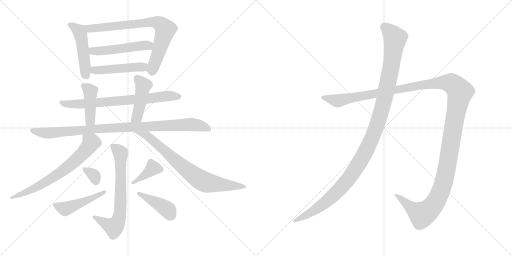
t = 0.00 s
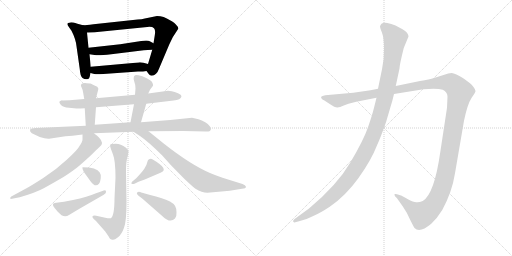
t = 2.68 s
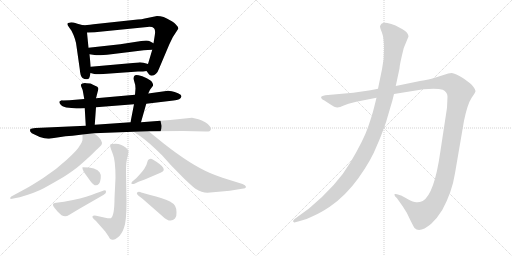
t = 5.35 s
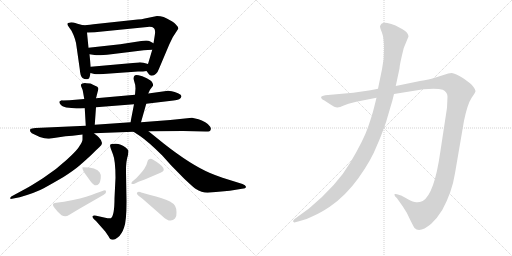
t = 8.03 s
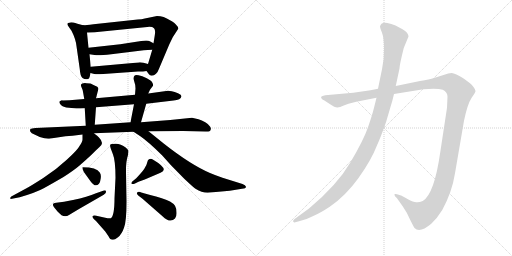
t = 10.71 s
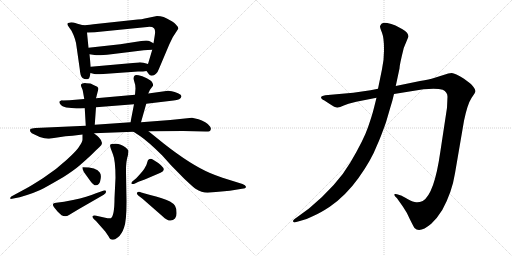
t = 13.38 s

The animated SVG that drew these frames (rendered in a browser with its animation timeline set to each time). Animation: 17 CSS @keyframes rules; one cycle of 13.38 s.

<svg version="1.1" viewBox="0 0 2048 1024" xmlns="http://www.w3.org/2000/svg">
  <g stroke="lightgray" stroke-dasharray="1,1" stroke-width="1" transform="scale(4, 4)">
    <line x1="0" y1="0" x2="256" y2="256"></line>
    <line x1="256" y1="0" x2="0" y2="256"></line>
    <line x1="128" y1="0" x2="128" y2="256"></line>
    <line x1="0" y1="128" x2="256" y2="128"></line>
    <line x1="256" y1="0" x2="512" y2="256"></line>
    <line x1="512" y1="0" x2="256" y2="256"></line>
    <line x1="384" y1="0" x2="384" y2="256"></line>
    <line x1="256" y1="128" x2="512" y2="128"></line>
  </g>
<g transform="scale(1, -1) translate(0, -850)">
   <style type="text/css">
    @keyframes keyframes0 {
      from {
       stroke: black;
       stroke-dashoffset: 483;
       stroke-width: 128;
       }
       61% {
       animation-timing-function: step-end;
       stroke: black;
       stroke-dashoffset: 0;
       stroke-width: 128;
       }
       to {
       stroke: black;
       stroke-width: 1024;
       }
       }
       #make-me-a-hanzi-animation-0 {
         animation: keyframes0 0.643066s both;
         animation-delay: 0.000000s;
         animation-timing-function: linear;
       }
    @keyframes keyframes1 {
      from {
       stroke: black;
       stroke-dashoffset: 771;
       stroke-width: 128;
       }
       72% {
       animation-timing-function: step-end;
       stroke: black;
       stroke-dashoffset: 0;
       stroke-width: 128;
       }
       to {
       stroke: black;
       stroke-width: 1024;
       }
       }
       #make-me-a-hanzi-animation-1 {
         animation: keyframes1 0.877441s both;
         animation-delay: 0.643066s;
         animation-timing-function: linear;
       }
    @keyframes keyframes2 {
      from {
       stroke: black;
       stroke-dashoffset: 505;
       stroke-width: 128;
       }
       62% {
       animation-timing-function: step-end;
       stroke: black;
       stroke-dashoffset: 0;
       stroke-width: 128;
       }
       to {
       stroke: black;
       stroke-width: 1024;
       }
       }
       #make-me-a-hanzi-animation-2 {
         animation: keyframes2 0.660970s both;
         animation-delay: 1.520507s;
         animation-timing-function: linear;
       }
    @keyframes keyframes3 {
      from {
       stroke: black;
       stroke-dashoffset: 475;
       stroke-width: 128;
       }
       61% {
       animation-timing-function: step-end;
       stroke: black;
       stroke-dashoffset: 0;
       stroke-width: 128;
       }
       to {
       stroke: black;
       stroke-width: 1024;
       }
       }
       #make-me-a-hanzi-animation-3 {
         animation: keyframes3 0.636556s both;
         animation-delay: 2.181477s;
         animation-timing-function: linear;
       }
    @keyframes keyframes4 {
      from {
       stroke: black;
       stroke-dashoffset: 730;
       stroke-width: 128;
       }
       70% {
       animation-timing-function: step-end;
       stroke: black;
       stroke-dashoffset: 0;
       stroke-width: 128;
       }
       to {
       stroke: black;
       stroke-width: 1024;
       }
       }
       #make-me-a-hanzi-animation-4 {
         animation: keyframes4 0.844076s both;
         animation-delay: 2.818033s;
         animation-timing-function: linear;
       }
    @keyframes keyframes5 {
      from {
       stroke: black;
       stroke-dashoffset: 426;
       stroke-width: 128;
       }
       58% {
       animation-timing-function: step-end;
       stroke: black;
       stroke-dashoffset: 0;
       stroke-width: 128;
       }
       to {
       stroke: black;
       stroke-width: 1024;
       }
       }
       #make-me-a-hanzi-animation-5 {
         animation: keyframes5 0.596680s both;
         animation-delay: 3.662109s;
         animation-timing-function: linear;
       }
    @keyframes keyframes6 {
      from {
       stroke: black;
       stroke-dashoffset: 451;
       stroke-width: 128;
       }
       59% {
       animation-timing-function: step-end;
       stroke: black;
       stroke-dashoffset: 0;
       stroke-width: 128;
       }
       to {
       stroke: black;
       stroke-width: 1024;
       }
       }
       #make-me-a-hanzi-animation-6 {
         animation: keyframes6 0.617025s both;
         animation-delay: 4.258789s;
         animation-timing-function: linear;
       }
    @keyframes keyframes7 {
      from {
       stroke: black;
       stroke-dashoffset: 964;
       stroke-width: 128;
       }
       76% {
       animation-timing-function: step-end;
       stroke: black;
       stroke-dashoffset: 0;
       stroke-width: 128;
       }
       to {
       stroke: black;
       stroke-width: 1024;
       }
       }
       #make-me-a-hanzi-animation-7 {
         animation: keyframes7 1.034505s both;
         animation-delay: 4.875814s;
         animation-timing-function: linear;
       }
    @keyframes keyframes8 {
      from {
       stroke: black;
       stroke-dashoffset: 683;
       stroke-width: 128;
       }
       69% {
       animation-timing-function: step-end;
       stroke: black;
       stroke-dashoffset: 0;
       stroke-width: 128;
       }
       to {
       stroke: black;
       stroke-width: 1024;
       }
       }
       #make-me-a-hanzi-animation-8 {
         animation: keyframes8 0.805827s both;
         animation-delay: 5.910319s;
         animation-timing-function: linear;
       }
    @keyframes keyframes9 {
      from {
       stroke: black;
       stroke-dashoffset: 761;
       stroke-width: 128;
       }
       71% {
       animation-timing-function: step-end;
       stroke: black;
       stroke-dashoffset: 0;
       stroke-width: 128;
       }
       to {
       stroke: black;
       stroke-width: 1024;
       }
       }
       #make-me-a-hanzi-animation-9 {
         animation: keyframes9 0.869303s both;
         animation-delay: 6.716146s;
         animation-timing-function: linear;
       }
    @keyframes keyframes10 {
      from {
       stroke: black;
       stroke-dashoffset: 690;
       stroke-width: 128;
       }
       69% {
       animation-timing-function: step-end;
       stroke: black;
       stroke-dashoffset: 0;
       stroke-width: 128;
       }
       to {
       stroke: black;
       stroke-width: 1024;
       }
       }
       #make-me-a-hanzi-animation-10 {
         animation: keyframes10 0.811523s both;
         animation-delay: 7.585449s;
         animation-timing-function: linear;
       }
    @keyframes keyframes11 {
      from {
       stroke: black;
       stroke-dashoffset: 329;
       stroke-width: 128;
       }
       52% {
       animation-timing-function: step-end;
       stroke: black;
       stroke-dashoffset: 0;
       stroke-width: 128;
       }
       to {
       stroke: black;
       stroke-width: 1024;
       }
       }
       #make-me-a-hanzi-animation-11 {
         animation: keyframes11 0.517741s both;
         animation-delay: 8.396972s;
         animation-timing-function: linear;
       }
    @keyframes keyframes12 {
      from {
       stroke: black;
       stroke-dashoffset: 468;
       stroke-width: 128;
       }
       60% {
       animation-timing-function: step-end;
       stroke: black;
       stroke-dashoffset: 0;
       stroke-width: 128;
       }
       to {
       stroke: black;
       stroke-width: 1024;
       }
       }
       #make-me-a-hanzi-animation-12 {
         animation: keyframes12 0.630859s both;
         animation-delay: 8.914713s;
         animation-timing-function: linear;
       }
    @keyframes keyframes13 {
      from {
       stroke: black;
       stroke-dashoffset: 384;
       stroke-width: 128;
       }
       56% {
       animation-timing-function: step-end;
       stroke: black;
       stroke-dashoffset: 0;
       stroke-width: 128;
       }
       to {
       stroke: black;
       stroke-width: 1024;
       }
       }
       #make-me-a-hanzi-animation-13 {
         animation: keyframes13 0.562500s both;
         animation-delay: 9.545572s;
         animation-timing-function: linear;
       }
    @keyframes keyframes14 {
      from {
       stroke: black;
       stroke-dashoffset: 416;
       stroke-width: 128;
       }
       58% {
       animation-timing-function: step-end;
       stroke: black;
       stroke-dashoffset: 0;
       stroke-width: 128;
       }
       to {
       stroke: black;
       stroke-width: 1024;
       }
       }
       #make-me-a-hanzi-animation-14 {
         animation: keyframes14 0.588542s both;
         animation-delay: 10.108072s;
         animation-timing-function: linear;
       }
    @keyframes keyframes15 {
      from {
       stroke: black;
       stroke-dashoffset: 1487;
       stroke-width: 128;
       }
       83% {
       animation-timing-function: step-end;
       stroke: black;
       stroke-dashoffset: 0;
       stroke-width: 128;
       }
       to {
       stroke: black;
       stroke-width: 1024;
       }
       }
       #make-me-a-hanzi-animation-15 {
         animation: keyframes15 1.460124s both;
         animation-delay: 10.696614s;
         animation-timing-function: linear;
       }
    @keyframes keyframes16 {
      from {
       stroke: black;
       stroke-dashoffset: 1196;
       stroke-width: 128;
       }
       80% {
       animation-timing-function: step-end;
       stroke: black;
       stroke-dashoffset: 0;
       stroke-width: 128;
       }
       to {
       stroke: black;
       stroke-width: 1024;
       }
       }
       #make-me-a-hanzi-animation-16 {
         animation: keyframes16 1.223307s both;
         animation-delay: 12.156738s;
         animation-timing-function: linear;
       }
</style>
<path d="M 332.0 749.5 L 310.0 755.5 Q 287.0 761.5 282.0 760.5 Q 260.0 759.5 276.0 741.5 L 286.0 727.5 Q 303.0 694.5 306.0 665.5 L 319.0 574.5 Q 321.0 545.5 330.0 538.5 Q 340.0 531.5 349.0 533.5 Q 358.0 534.5 359.0 544.5 L 362.0 558.5 L 363.0 583.5 L 358.0 633.5 L 354.0 659.5 L 348.0 720.5 C 346.0 745.5 346.0 745.5 332.0 749.5 Z" fill="lightgray"></path> 
<path d="M 586.0 566.5 L 595.0 554.5 Q 599.0 547.5 607.0 547.5 Q 616.0 547.5 624.0 555.5 Q 632.0 563.5 636.0 575.5 L 677.0 672.5 L 691.0 701.5 L 713.0 735.5 Q 715.0 740.5 705.0 750.5 Q 700.0 758.5 680.0 769.5 Q 655.0 786.5 628.0 786.5 L 589.0 778.5 Q 572.0 773.5 532.0 770.5 L 374.0 753.5 Q 343.0 749.5 332.0 749.5 C 302.0 747.5 318.0 719.5 348.0 720.5 L 379.0 721.5 L 589.0 742.5 Q 609.0 744.5 616.0 737.5 Q 623.0 729.5 619.0 708.5 L 614.0 677.5 L 609.0 651.5 L 592.0 594.5 C 584.0 568.5 584.0 568.5 586.0 566.5 Z" fill="lightgray"></path> 
<path d="M 481.0 673.5 L 354.0 659.5 C 324.0 656.5 328.0 637.5 358.0 633.5 L 385.0 629.5 Q 397.0 627.5 445.0 633.5 L 575.0 649.5 Q 580.0 650.5 591.0 650.5 L 609.0 651.5 C 639.0 653.5 640.0 663.5 614.0 677.5 L 599.0 685.5 Q 592.0 689.5 565.0 686.5 L 481.0 673.5 Z" fill="lightgray"></path> 
<path d="M 400.0 553.5 L 552.0 564.5 Q 575.0 564.5 586.0 566.5 C 616.0 570.5 621.0 586.5 592.0 594.5 L 574.0 599.5 Q 562.0 601.5 554.0 600.5 L 363.0 583.5 C 333.0 580.5 333.0 566.5 362.0 558.5 L 377.0 554.5 Q 387.0 552.5 400.0 553.5 Z" fill="lightgray"></path> 
<path d="M 585.0 435.5 L 694.0 448.5 Q 723.0 450.5 726.0 465.5 Q 726.0 471.5 712.0 477.5 Q 698.0 483.5 687.0 485.5 L 672.0 487.5 L 593.0 476.5 L 540.0 471.5 L 384.0 457.5 L 337.0 454.5 L 278.0 449.5 L 250.0 448.5 Q 247.0 449.5 238.0 444.5 Q 235.0 440.5 243.0 431.5 Q 252.0 421.5 276.0 419.5 L 306.0 416.5 Q 308.0 415.5 339.0 417.5 L 384.0 421.5 L 536.0 433.5 L 585.0 435.5 Z" fill="lightgray"></path> 
<path d="M 384.0 457.5 L 393.0 492.5 Q 395.0 497.5 389.0 503.5 Q 365.0 515.5 361.0 516.5 L 346.0 517.5 Q 336.0 518.5 329.0 516.5 Q 320.0 511.5 326.0 501.5 Q 332.0 490.5 333.0 477.5 L 337.0 454.5 L 339.0 417.5 L 343.0 347.5 C 345.0 317.5 377.0 321.5 379.0 351.5 L 384.0 421.5 L 384.0 457.5 Z" fill="lightgray"></path> 
<path d="M 564.0 361.5 L 585.0 435.5 L 593.0 476.5 L 600.0 491.5 L 612.0 507.5 Q 613.0 513.5 609.0 520.5 Q 606.0 527.5 587.0 537.5 Q 568.0 547.5 554.0 549.5 Q 540.0 551.5 538.0 547.5 Q 535.0 545.5 535.0 540.5 Q 533.0 536.5 537.0 524.5 Q 542.0 511.5 542.0 496.5 L 540.0 471.5 L 536.0 433.5 L 522.0 361.5 C 516.0 332.5 556.0 332.5 564.0 361.5 Z" fill="lightgray"></path> 
<path d="M 376.0 317.5 L 534.0 323.5 L 594.0 325.5 L 733.0 326.5 L 822.0 324.5 Q 841.0 323.5 842.0 330.5 Q 846.0 334.5 840.0 344.5 Q 835.0 353.5 821.0 361.5 Q 807.0 369.5 794.0 373.5 L 768.0 379.5 L 681.0 370.5 L 564.0 361.5 L 522.0 361.5 L 379.0 351.5 L 343.0 347.5 L 142.0 338.5 Q 125.0 337.5 122.0 334.5 Q 119.0 331.5 121.0 324.5 Q 125.0 316.5 138.0 312.5 L 159.0 302.5 Q 182.0 294.5 196.0 295.5 L 262.0 305.5 L 290.0 307.5 L 330.0 312.5 L 376.0 317.5 Z" fill="lightgray"></path> 
<path d="M 43.0 54.5 L 79.0 61.5 Q 144.0 80.5 175.0 97.5 Q 206.0 114.5 254.0 142.5 Q 296.0 169.5 317.0 187.5 Q 361.0 225.5 382.0 247.5 L 397.0 261.5 Q 420.0 276.5 395.0 301.5 Q 392.0 305.5 376.0 317.5 C 352.0 335.5 330.0 342.5 330.0 312.5 L 330.0 292.5 Q 330.0 284.5 318.0 266.5 Q 311.0 251.5 267.0 211.5 Q 223.0 170.5 173.0 138.5 Q 123.0 106.5 106.0 97.5 L 45.0 64.5 Q 40.0 59.5 41.0 57.5 Q 42.0 54.5 43.0 54.5 Z" fill="lightgray"></path> 
<path d="M 534.0 323.5 L 560.0 306.5 Q 595.0 282.5 649.0 228.5 L 684.0 189.5 L 737.0 135.5 Q 773.0 101.5 782.0 95.5 Q 807.0 79.5 830.0 79.5 L 919.0 87.5 L 968.0 95.5 Q 984.0 96.5 984.0 103.5 Q 982.0 110.5 970.0 114.5 L 890.0 139.5 Q 861.0 149.5 840.0 158.5 Q 763.0 191.5 656.0 275.5 L 594.0 325.5 C 571.0 344.5 509.0 339.5 534.0 323.5 Z" fill="lightgray"></path> 
<path d="M 375.0 -25.5 L 384.0 -33.5 L 421.0 -75.5 L 434.0 -94.5 Q 440.0 -108.5 450.0 -108.5 Q 457.0 -110.5 472.0 -98.5 Q 487.0 -86.5 496.0 -60.5 Q 506.0 -35.5 506.0 44.5 L 504.0 161.5 Q 503.0 203.5 512.0 230.5 L 514.0 246.5 Q 514.0 249.5 504.0 259.5 Q 483.0 275.5 463.0 275.5 Q 443.0 275.5 441.0 271.5 Q 439.0 266.5 443.0 256.5 L 452.0 232.5 Q 462.0 207.5 462.0 139.5 L 458.0 57.5 Q 458.0 -13.5 443.0 -22.5 Q 437.0 -24.5 421.0 -20.5 L 385.0 -12.5 Q 373.0 -10.5 370.0 -14.5 Q 368.0 -18.5 375.0 -25.5 Z" fill="lightgray"></path> 
<path d="M 330.0 181.5 Q 329.0 180.5 331.0 172.5 Q 333.0 164.5 344.0 150.5 L 362.0 125.5 Q 381.0 98.5 396.0 115.5 Q 401.0 121.5 403.0 137.5 Q 405.0 152.5 399.0 160.5 Q 387.0 181.5 330.0 181.5 Z" fill="lightgray"></path> 
<path d="M 316.0 14.5 L 415.0 71.5 Q 425.0 77.5 424.0 82.5 Q 424.0 87.5 422.0 88.5 Q 418.0 89.5 407.0 85.5 L 384.0 77.5 Q 351.0 62.5 292.0 50.5 L 256.0 43.5 L 225.0 39.5 Q 218.0 39.5 214.0 36.5 Q 210.0 33.5 213.0 26.5 Q 217.0 19.5 231.0 3.5 L 246.0 -10.5 Q 262.0 -19.5 276.0 -9.5 Q 291.0 -0.5 316.0 14.5 Z" fill="lightgray"></path> 
<path d="M 545.0 137.5 L 528.0 123.5 Q 523.0 114.5 527.0 115.5 Q 530.0 111.5 542.0 117.5 L 554.0 123.5 L 579.0 132.5 L 642.0 159.5 Q 679.0 172.5 611.0 212.5 Q 605.0 216.5 596.0 213.5 Q 591.0 211.5 589.0 201.5 Q 587.0 191.5 580.0 180.5 Q 577.0 171.5 545.0 137.5 Z" fill="lightgray"></path> 
<path d="M 548.0 79.5 L 548.0 78.5 Q 547.0 77.5 548.0 74.5 L 553.0 68.5 L 570.0 55.5 L 650.0 -14.5 Q 681.0 -44.5 700.0 -23.5 Q 707.0 -16.5 706.0 0.5 Q 706.0 17.5 700.0 27.5 Q 688.0 45.5 644.0 58.5 Q 600.0 71.5 590.0 73.5 L 565.0 80.5 Q 554.0 86.5 548.0 79.5 Z" fill="lightgray"></path> 
<path d="M 1425.0 443.0 L 1506.0 459.0 L 1576.0 474.0 L 1694.0 493.0 Q 1748.0 498.0 1771.0 491.0 Q 1790.0 482.0 1790.0 463.0 L 1788.0 419.0 L 1761.0 241.0 Q 1737.0 73.0 1691.0 46.0 Q 1677.0 40.0 1665.0 41.0 Q 1654.0 41.0 1630.0 54.0 Q 1607.0 67.0 1604.0 68.0 L 1588.0 73.0 Q 1583.0 75.0 1579.0 74.0 Q 1576.0 72.0 1580.0 65.0 L 1588.0 57.0 L 1612.0 23.0 Q 1627.0 2.0 1640.0 -28.0 Q 1656.0 -60.0 1658.0 -62.0 Q 1679.0 -84.0 1725.0 -45.0 Q 1748.0 -24.0 1769.0 10.0 Q 1808.0 81.0 1820.0 157.0 L 1856.0 367.0 Q 1870.0 434.0 1886.0 458.0 Q 1902.0 481.0 1902.0 486.0 Q 1902.0 491.0 1894.0 502.0 Q 1886.0 513.0 1880.0 517.0 L 1856.0 535.0 Q 1820.0 557.0 1807.0 558.0 Q 1795.0 558.0 1774.0 550.0 L 1736.0 538.0 Q 1719.0 533.0 1680.0 526.0 L 1583.0 506.0 L 1512.0 495.0 L 1482.0 489.0 L 1413.0 479.0 L 1301.0 469.0 Q 1287.0 467.0 1285.0 463.0 Q 1283.0 459.0 1287.0 455.0 Q 1291.0 450.0 1296.0 449.0 L 1319.0 434.0 Q 1341.0 419.0 1350.0 420.0 Q 1359.0 421.0 1375.0 428.0 L 1394.0 435.0 L 1425.0 443.0 Z" fill="lightgray"></path> 
<path d="M 1506.0 459.0 L 1496.0 419.0 Q 1489.0 390.0 1472.0 341.0 Q 1455.0 291.0 1402.0 201.0 Q 1349.0 110.0 1236.0 16.0 L 1177.0 -27.0 Q 1170.0 -33.0 1173.0 -37.0 Q 1177.0 -41.0 1181.0 -39.0 L 1196.0 -35.0 Q 1225.0 -29.0 1253.0 -14.0 Q 1281.0 -2.0 1319.0 23.0 Q 1383.0 67.0 1434.0 138.0 Q 1485.0 209.0 1509.0 271.0 Q 1522.0 299.0 1544.0 361.0 L 1561.0 419.0 Q 1570.0 447.0 1576.0 474.0 L 1583.0 506.0 L 1598.0 576.0 Q 1598.0 590.0 1615.0 658.0 L 1634.0 704.0 Q 1634.0 719.0 1610.0 733.0 L 1582.0 748.0 Q 1565.0 755.0 1549.0 758.0 Q 1533.0 760.0 1526.0 755.0 Q 1522.0 751.0 1520.0 745.0 Q 1520.0 739.0 1528.0 719.0 Q 1536.0 698.0 1536.0 656.0 Q 1537.0 614.0 1528.0 573.0 L 1512.0 495.0 L 1506.0 459.0 Z" fill="lightgray"></path> 
      <clipPath id="make-me-a-hanzi-clip-0">
      <path d="M 332.0 749.5 L 310.0 755.5 Q 287.0 761.5 282.0 760.5 Q 260.0 759.5 276.0 741.5 L 286.0 727.5 Q 303.0 694.5 306.0 665.5 L 319.0 574.5 Q 321.0 545.5 330.0 538.5 Q 340.0 531.5 349.0 533.5 Q 358.0 534.5 359.0 544.5 L 362.0 558.5 L 363.0 583.5 L 358.0 633.5 L 354.0 659.5 L 348.0 720.5 C 346.0 745.5 346.0 745.5 332.0 749.5 Z" fill="lightgray"></path>
      </clipPath>
      <path clip-path="url(#make-me-a-hanzi-clip-0)" d="M 279.0 751.5 L 315.0 727.5 L 323.0 710.5 L 345.0 547.5 " fill="none" id="make-me-a-hanzi-animation-0" stroke-dasharray="355 710" stroke-linecap="round"></path>

      <clipPath id="make-me-a-hanzi-clip-1">
      <path d="M 586.0 566.5 L 595.0 554.5 Q 599.0 547.5 607.0 547.5 Q 616.0 547.5 624.0 555.5 Q 632.0 563.5 636.0 575.5 L 677.0 672.5 L 691.0 701.5 L 713.0 735.5 Q 715.0 740.5 705.0 750.5 Q 700.0 758.5 680.0 769.5 Q 655.0 786.5 628.0 786.5 L 589.0 778.5 Q 572.0 773.5 532.0 770.5 L 374.0 753.5 Q 343.0 749.5 332.0 749.5 C 302.0 747.5 318.0 719.5 348.0 720.5 L 379.0 721.5 L 589.0 742.5 Q 609.0 744.5 616.0 737.5 Q 623.0 729.5 619.0 708.5 L 614.0 677.5 L 609.0 651.5 L 592.0 594.5 C 584.0 568.5 584.0 568.5 586.0 566.5 Z" fill="lightgray"></path>
      </clipPath>
      <path clip-path="url(#make-me-a-hanzi-clip-1)" d="M 337.0 745.5 L 357.0 735.5 L 613.0 762.5 L 641.0 754.5 L 661.0 729.5 L 608.0 563.5 " fill="none" id="make-me-a-hanzi-animation-1" stroke-dasharray="643 1286" stroke-linecap="round"></path>

      <clipPath id="make-me-a-hanzi-clip-2">
      <path d="M 481.0 673.5 L 354.0 659.5 C 324.0 656.5 328.0 637.5 358.0 633.5 L 385.0 629.5 Q 397.0 627.5 445.0 633.5 L 575.0 649.5 Q 580.0 650.5 591.0 650.5 L 609.0 651.5 C 639.0 653.5 640.0 663.5 614.0 677.5 L 599.0 685.5 Q 592.0 689.5 565.0 686.5 L 481.0 673.5 Z" fill="lightgray"></path>
      </clipPath>
      <path clip-path="url(#make-me-a-hanzi-clip-2)" d="M 363.0 654.5 L 371.0 646.5 L 432.0 648.5 L 574.0 669.5 L 595.0 667.5 L 604.0 659.5 " fill="none" id="make-me-a-hanzi-animation-2" stroke-dasharray="377 754" stroke-linecap="round"></path>

      <clipPath id="make-me-a-hanzi-clip-3">
      <path d="M 400.0 553.5 L 552.0 564.5 Q 575.0 564.5 586.0 566.5 C 616.0 570.5 621.0 586.5 592.0 594.5 L 574.0 599.5 Q 562.0 601.5 554.0 600.5 L 363.0 583.5 C 333.0 580.5 333.0 566.5 362.0 558.5 L 377.0 554.5 Q 387.0 552.5 400.0 553.5 Z" fill="lightgray"></path>
      </clipPath>
      <path clip-path="url(#make-me-a-hanzi-clip-3)" d="M 372.0 576.5 L 378.0 569.5 L 394.0 569.5 L 571.0 581.5 L 586.0 588.5 " fill="none" id="make-me-a-hanzi-animation-3" stroke-dasharray="347 694" stroke-linecap="round"></path>

      <clipPath id="make-me-a-hanzi-clip-4">
      <path d="M 585.0 435.5 L 694.0 448.5 Q 723.0 450.5 726.0 465.5 Q 726.0 471.5 712.0 477.5 Q 698.0 483.5 687.0 485.5 L 672.0 487.5 L 593.0 476.5 L 540.0 471.5 L 384.0 457.5 L 337.0 454.5 L 278.0 449.5 L 250.0 448.5 Q 247.0 449.5 238.0 444.5 Q 235.0 440.5 243.0 431.5 Q 252.0 421.5 276.0 419.5 L 306.0 416.5 Q 308.0 415.5 339.0 417.5 L 384.0 421.5 L 536.0 433.5 L 585.0 435.5 Z" fill="lightgray"></path>
      </clipPath>
      <path clip-path="url(#make-me-a-hanzi-clip-4)" d="M 246.0 440.5 L 271.0 434.5 L 329.0 434.5 L 677.0 467.5 L 718.0 464.5 " fill="none" id="make-me-a-hanzi-animation-4" stroke-dasharray="602 1204" stroke-linecap="round"></path>

      <clipPath id="make-me-a-hanzi-clip-5">
      <path d="M 384.0 457.5 L 393.0 492.5 Q 395.0 497.5 389.0 503.5 Q 365.0 515.5 361.0 516.5 L 346.0 517.5 Q 336.0 518.5 329.0 516.5 Q 320.0 511.5 326.0 501.5 Q 332.0 490.5 333.0 477.5 L 337.0 454.5 L 339.0 417.5 L 343.0 347.5 C 345.0 317.5 377.0 321.5 379.0 351.5 L 384.0 421.5 L 384.0 457.5 Z" fill="lightgray"></path>
      </clipPath>
      <path clip-path="url(#make-me-a-hanzi-clip-5)" d="M 334.0 507.5 L 352.0 496.5 L 361.0 481.5 L 362.0 373.5 L 348.0 354.5 " fill="none" id="make-me-a-hanzi-animation-5" stroke-dasharray="298 596" stroke-linecap="round"></path>

      <clipPath id="make-me-a-hanzi-clip-6">
      <path d="M 564.0 361.5 L 585.0 435.5 L 593.0 476.5 L 600.0 491.5 L 612.0 507.5 Q 613.0 513.5 609.0 520.5 Q 606.0 527.5 587.0 537.5 Q 568.0 547.5 554.0 549.5 Q 540.0 551.5 538.0 547.5 Q 535.0 545.5 535.0 540.5 Q 533.0 536.5 537.0 524.5 Q 542.0 511.5 542.0 496.5 L 540.0 471.5 L 536.0 433.5 L 522.0 361.5 C 516.0 332.5 556.0 332.5 564.0 361.5 Z" fill="lightgray"></path>
      </clipPath>
      <path clip-path="url(#make-me-a-hanzi-clip-6)" d="M 545.0 540.5 L 569.0 515.5 L 572.0 500.5 L 548.0 382.5 L 529.0 367.5 " fill="none" id="make-me-a-hanzi-animation-6" stroke-dasharray="323 646" stroke-linecap="round"></path>

      <clipPath id="make-me-a-hanzi-clip-7">
      <path d="M 376.0 317.5 L 534.0 323.5 L 594.0 325.5 L 733.0 326.5 L 822.0 324.5 Q 841.0 323.5 842.0 330.5 Q 846.0 334.5 840.0 344.5 Q 835.0 353.5 821.0 361.5 Q 807.0 369.5 794.0 373.5 L 768.0 379.5 L 681.0 370.5 L 564.0 361.5 L 522.0 361.5 L 379.0 351.5 L 343.0 347.5 L 142.0 338.5 Q 125.0 337.5 122.0 334.5 Q 119.0 331.5 121.0 324.5 Q 125.0 316.5 138.0 312.5 L 159.0 302.5 Q 182.0 294.5 196.0 295.5 L 262.0 305.5 L 290.0 307.5 L 330.0 312.5 L 376.0 317.5 Z" fill="lightgray"></path>
      </clipPath>
      <path clip-path="url(#make-me-a-hanzi-clip-7)" d="M 128.0 328.5 L 192.0 317.5 L 388.0 335.5 L 749.0 352.5 L 792.0 349.5 L 832.0 336.5 " fill="none" id="make-me-a-hanzi-animation-7" stroke-dasharray="836 1672" stroke-linecap="round"></path>

      <clipPath id="make-me-a-hanzi-clip-8">
      <path d="M 43.0 54.5 L 79.0 61.5 Q 144.0 80.5 175.0 97.5 Q 206.0 114.5 254.0 142.5 Q 296.0 169.5 317.0 187.5 Q 361.0 225.5 382.0 247.5 L 397.0 261.5 Q 420.0 276.5 395.0 301.5 Q 392.0 305.5 376.0 317.5 C 352.0 335.5 330.0 342.5 330.0 312.5 L 330.0 292.5 Q 330.0 284.5 318.0 266.5 Q 311.0 251.5 267.0 211.5 Q 223.0 170.5 173.0 138.5 Q 123.0 106.5 106.0 97.5 L 45.0 64.5 Q 40.0 59.5 41.0 57.5 Q 42.0 54.5 43.0 54.5 Z" fill="lightgray"></path>
      </clipPath>
      <path clip-path="url(#make-me-a-hanzi-clip-8)" d="M 338.0 307.5 L 362.0 276.5 L 331.0 236.5 L 277.0 186.5 L 153.0 105.5 L 47.0 59.5 " fill="none" id="make-me-a-hanzi-animation-8" stroke-dasharray="555 1110" stroke-linecap="round"></path>

      <clipPath id="make-me-a-hanzi-clip-9">
      <path d="M 534.0 323.5 L 560.0 306.5 Q 595.0 282.5 649.0 228.5 L 684.0 189.5 L 737.0 135.5 Q 773.0 101.5 782.0 95.5 Q 807.0 79.5 830.0 79.5 L 919.0 87.5 L 968.0 95.5 Q 984.0 96.5 984.0 103.5 Q 982.0 110.5 970.0 114.5 L 890.0 139.5 Q 861.0 149.5 840.0 158.5 Q 763.0 191.5 656.0 275.5 L 594.0 325.5 C 571.0 344.5 509.0 339.5 534.0 323.5 Z" fill="lightgray"></path>
      </clipPath>
      <path clip-path="url(#make-me-a-hanzi-clip-9)" d="M 542.0 320.5 L 590.0 307.5 L 708.0 202.5 L 808.0 127.5 L 834.0 118.5 L 978.0 103.5 " fill="none" id="make-me-a-hanzi-animation-9" stroke-dasharray="633 1266" stroke-linecap="round"></path>

      <clipPath id="make-me-a-hanzi-clip-10">
      <path d="M 375.0 -25.5 L 384.0 -33.5 L 421.0 -75.5 L 434.0 -94.5 Q 440.0 -108.5 450.0 -108.5 Q 457.0 -110.5 472.0 -98.5 Q 487.0 -86.5 496.0 -60.5 Q 506.0 -35.5 506.0 44.5 L 504.0 161.5 Q 503.0 203.5 512.0 230.5 L 514.0 246.5 Q 514.0 249.5 504.0 259.5 Q 483.0 275.5 463.0 275.5 Q 443.0 275.5 441.0 271.5 Q 439.0 266.5 443.0 256.5 L 452.0 232.5 Q 462.0 207.5 462.0 139.5 L 458.0 57.5 Q 458.0 -13.5 443.0 -22.5 Q 437.0 -24.5 421.0 -20.5 L 385.0 -12.5 Q 373.0 -10.5 370.0 -14.5 Q 368.0 -18.5 375.0 -25.5 Z" fill="lightgray"></path>
      </clipPath>
      <path clip-path="url(#make-me-a-hanzi-clip-10)" d="M 448.0 264.5 L 467.0 254.5 L 483.0 232.5 L 483.0 33.5 L 474.0 -31.5 L 455.0 -58.5 L 378.0 -17.5 " fill="none" id="make-me-a-hanzi-animation-10" stroke-dasharray="562 1124" stroke-linecap="round"></path>

      <clipPath id="make-me-a-hanzi-clip-11">
      <path d="M 330.0 181.5 Q 329.0 180.5 331.0 172.5 Q 333.0 164.5 344.0 150.5 L 362.0 125.5 Q 381.0 98.5 396.0 115.5 Q 401.0 121.5 403.0 137.5 Q 405.0 152.5 399.0 160.5 Q 387.0 181.5 330.0 181.5 Z" fill="lightgray"></path>
      </clipPath>
      <path clip-path="url(#make-me-a-hanzi-clip-11)" d="M 340.0 178.5 L 379.0 144.5 L 384.0 123.5 " fill="none" id="make-me-a-hanzi-animation-11" stroke-dasharray="201 402" stroke-linecap="round"></path>

      <clipPath id="make-me-a-hanzi-clip-12">
      <path d="M 316.0 14.5 L 415.0 71.5 Q 425.0 77.5 424.0 82.5 Q 424.0 87.5 422.0 88.5 Q 418.0 89.5 407.0 85.5 L 384.0 77.5 Q 351.0 62.5 292.0 50.5 L 256.0 43.5 L 225.0 39.5 Q 218.0 39.5 214.0 36.5 Q 210.0 33.5 213.0 26.5 Q 217.0 19.5 231.0 3.5 L 246.0 -10.5 Q 262.0 -19.5 276.0 -9.5 Q 291.0 -0.5 316.0 14.5 Z" fill="lightgray"></path>
      </clipPath>
      <path clip-path="url(#make-me-a-hanzi-clip-12)" d="M 221.0 30.5 L 261.0 14.5 L 353.0 50.5 L 415.0 82.5 " fill="none" id="make-me-a-hanzi-animation-12" stroke-dasharray="340 680" stroke-linecap="round"></path>

      <clipPath id="make-me-a-hanzi-clip-13">
      <path d="M 545.0 137.5 L 528.0 123.5 Q 523.0 114.5 527.0 115.5 Q 530.0 111.5 542.0 117.5 L 554.0 123.5 L 579.0 132.5 L 642.0 159.5 Q 679.0 172.5 611.0 212.5 Q 605.0 216.5 596.0 213.5 Q 591.0 211.5 589.0 201.5 Q 587.0 191.5 580.0 180.5 Q 577.0 171.5 545.0 137.5 Z" fill="lightgray"></path>
      </clipPath>
      <path clip-path="url(#make-me-a-hanzi-clip-13)" d="M 642.0 172.5 L 612.0 177.5 L 534.0 118.5 " fill="none" id="make-me-a-hanzi-animation-13" stroke-dasharray="256 512" stroke-linecap="round"></path>

      <clipPath id="make-me-a-hanzi-clip-14">
      <path d="M 548.0 79.5 L 548.0 78.5 Q 547.0 77.5 548.0 74.5 L 553.0 68.5 L 570.0 55.5 L 650.0 -14.5 Q 681.0 -44.5 700.0 -23.5 Q 707.0 -16.5 706.0 0.5 Q 706.0 17.5 700.0 27.5 Q 688.0 45.5 644.0 58.5 Q 600.0 71.5 590.0 73.5 L 565.0 80.5 Q 554.0 86.5 548.0 79.5 Z" fill="lightgray"></path>
      </clipPath>
      <path clip-path="url(#make-me-a-hanzi-clip-14)" d="M 553.0 79.5 L 655.0 22.5 L 672.0 9.5 L 682.0 -9.5 " fill="none" id="make-me-a-hanzi-animation-14" stroke-dasharray="288 576" stroke-linecap="round"></path>

      <clipPath id="make-me-a-hanzi-clip-15">
      <path d="M 1425.0 443.0 L 1506.0 459.0 L 1576.0 474.0 L 1694.0 493.0 Q 1748.0 498.0 1771.0 491.0 Q 1790.0 482.0 1790.0 463.0 L 1788.0 419.0 L 1761.0 241.0 Q 1737.0 73.0 1691.0 46.0 Q 1677.0 40.0 1665.0 41.0 Q 1654.0 41.0 1630.0 54.0 Q 1607.0 67.0 1604.0 68.0 L 1588.0 73.0 Q 1583.0 75.0 1579.0 74.0 Q 1576.0 72.0 1580.0 65.0 L 1588.0 57.0 L 1612.0 23.0 Q 1627.0 2.0 1640.0 -28.0 Q 1656.0 -60.0 1658.0 -62.0 Q 1679.0 -84.0 1725.0 -45.0 Q 1748.0 -24.0 1769.0 10.0 Q 1808.0 81.0 1820.0 157.0 L 1856.0 367.0 Q 1870.0 434.0 1886.0 458.0 Q 1902.0 481.0 1902.0 486.0 Q 1902.0 491.0 1894.0 502.0 Q 1886.0 513.0 1880.0 517.0 L 1856.0 535.0 Q 1820.0 557.0 1807.0 558.0 Q 1795.0 558.0 1774.0 550.0 L 1736.0 538.0 Q 1719.0 533.0 1680.0 526.0 L 1583.0 506.0 L 1512.0 495.0 L 1482.0 489.0 L 1413.0 479.0 L 1301.0 469.0 Q 1287.0 467.0 1285.0 463.0 Q 1283.0 459.0 1287.0 455.0 Q 1291.0 450.0 1296.0 449.0 L 1319.0 434.0 Q 1341.0 419.0 1350.0 420.0 Q 1359.0 421.0 1375.0 428.0 L 1394.0 435.0 L 1425.0 443.0 Z" fill="lightgray"></path>
      </clipPath>
      <path clip-path="url(#make-me-a-hanzi-clip-15)" d="M 1291.0 460.0 L 1359.0 448.0 L 1692.0 512.0 L 1763.0 520.0 L 1805.0 517.0 L 1833.0 492.0 L 1840.0 482.0 L 1789.0 186.0 L 1769.0 101.0 L 1746.0 48.0 L 1713.0 7.0 L 1688.0 -9.0 L 1583.0 70.0 " fill="none" id="make-me-a-hanzi-animation-15" stroke-dasharray="1359 2718" stroke-linecap="round"></path>

      <clipPath id="make-me-a-hanzi-clip-16">
      <path d="M 1506.0 459.0 L 1496.0 419.0 Q 1489.0 390.0 1472.0 341.0 Q 1455.0 291.0 1402.0 201.0 Q 1349.0 110.0 1236.0 16.0 L 1177.0 -27.0 Q 1170.0 -33.0 1173.0 -37.0 Q 1177.0 -41.0 1181.0 -39.0 L 1196.0 -35.0 Q 1225.0 -29.0 1253.0 -14.0 Q 1281.0 -2.0 1319.0 23.0 Q 1383.0 67.0 1434.0 138.0 Q 1485.0 209.0 1509.0 271.0 Q 1522.0 299.0 1544.0 361.0 L 1561.0 419.0 Q 1570.0 447.0 1576.0 474.0 L 1583.0 506.0 L 1598.0 576.0 Q 1598.0 590.0 1615.0 658.0 L 1634.0 704.0 Q 1634.0 719.0 1610.0 733.0 L 1582.0 748.0 Q 1565.0 755.0 1549.0 758.0 Q 1533.0 760.0 1526.0 755.0 Q 1522.0 751.0 1520.0 745.0 Q 1520.0 739.0 1528.0 719.0 Q 1536.0 698.0 1536.0 656.0 Q 1537.0 614.0 1528.0 573.0 L 1512.0 495.0 L 1506.0 459.0 Z" fill="lightgray"></path>
      </clipPath>
      <path clip-path="url(#make-me-a-hanzi-clip-16)" d="M 1535.0 743.0 L 1557.0 726.0 L 1580.0 693.0 L 1576.0 656.0 L 1537.0 449.0 L 1513.0 363.0 L 1473.0 265.0 L 1415.0 162.0 L 1350.0 84.0 L 1262.0 11.0 L 1178.0 -33.0 " fill="none" id="make-me-a-hanzi-animation-16" stroke-dasharray="1068 2136" stroke-linecap="round"></path>

</g>
</svg>
